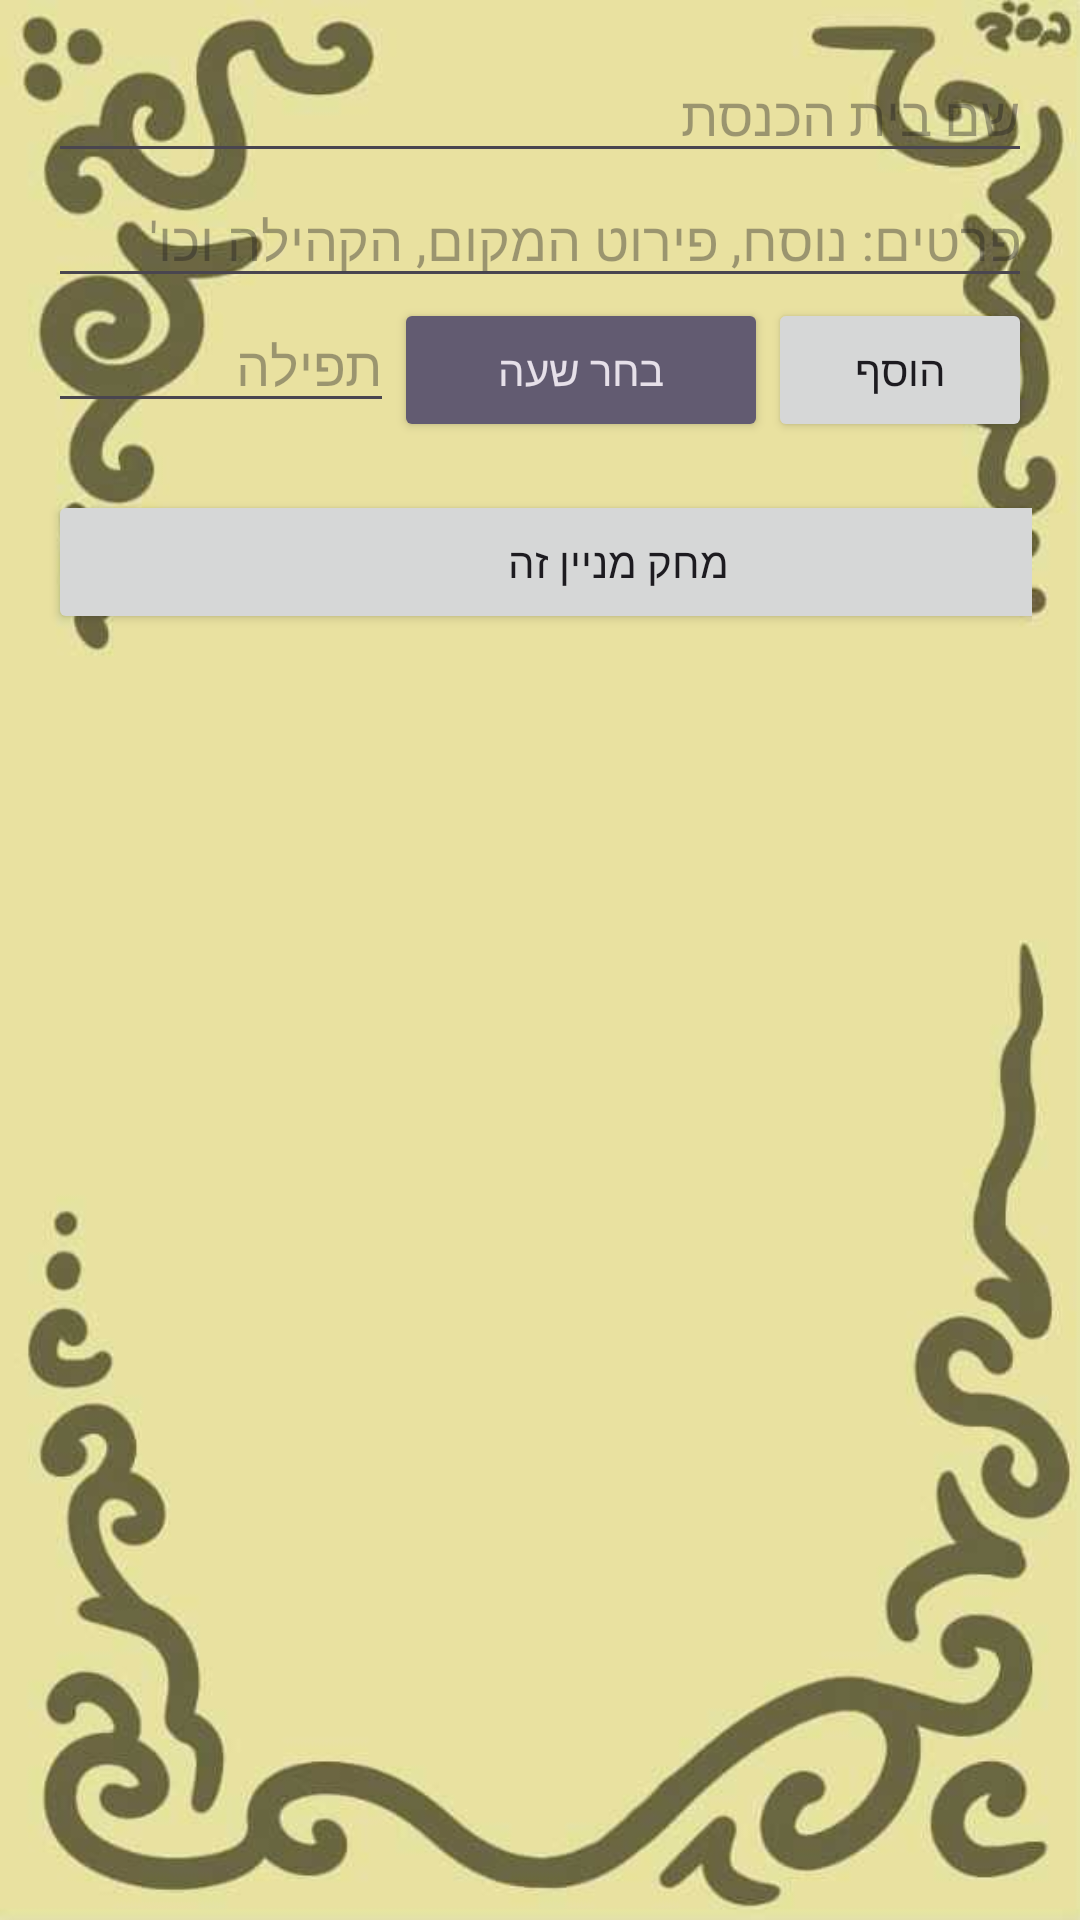

The Android layout XML behind this screen, and the referenced resources:
<!-- AndroidManifest.xml: application theme Theme.Material3.DayNight.NoActionBar -->
<!-- res/layout/activity_edit_location.xml -->
<?xml version="1.0" encoding="utf-8"?>
<LinearLayout xmlns:android="http://schemas.android.com/apk/res/android"
    xmlns:app="http://schemas.android.com/apk/res-auto"
    xmlns:tools="http://schemas.android.com/tools"
    android:id="@+id/root_layout"
    android:layout_width="match_parent"
    android:layout_height="match_parent"
    android:background="@drawable/background"
    android:orientation="vertical"
    android:padding="16dp"
    android:visibility="visible"
    tools:visibility="visible">

    

    <EditText
        android:id="@+id/etName"
        android:layout_width="match_parent"
        android:layout_height="wrap_content"
        android:ems="10"
        android:hint="שם בית הכנסת"
        android:inputType="textPersonName" />

    <EditText
        android:id="@+id/etDetails"
        android:layout_width="match_parent"
        android:layout_height="wrap_content"
        android:ems="10"
        android:hint="פרטים: נוסח, פירוט המקום, הקהילה וכו'"
        android:inputType="textPersonName" />

    <LinearLayout
        android:id="@+id/input_row_layout"
        android:layout_width="match_parent"
        android:layout_height="wrap_content"
        android:orientation="horizontal">

        <EditText
            android:id="@+id/name_input1"
            android:layout_width="0dp"
            android:layout_height="wrap_content"
            android:layout_weight="1"
            android:hint="תפילה" />

        <Button
            android:id="@+id/btnSelectFirst"
            style="@style/Widget.AppCompat.Button.Colored"
            android:layout_width="9dp"
            android:layout_height="wrap_content"
            android:layout_weight="1"
            android:text="בחר שעה" />

        <Button
            android:id="@+id/add_button"
            android:layout_width="wrap_content"
            android:layout_height="wrap_content"
            android:text="הוסף" />

    </LinearLayout>

    
    <LinearLayout
        android:id="@+id/input_rows_container"
        android:layout_width="match_parent"
        android:layout_height="wrap_content"
        android:orientation="vertical"
        android:paddingTop="16dp" />

    <Button
        android:id="@+id/btnDelete"
        android:layout_width="380dp"
        android:layout_height="wrap_content"
        android:text="מחק מניין זה" />

    <ImageButton
        android:id="@+id/btnUploadEdit"
        style="@android:style/Widget.ImageButton"
        android:layout_width="102dp"
        android:layout_height="77dp"
        android:layout_gravity="center"
        android:background="@android:color/transparent"
        android:foreground="@drawable/upload"
        android:visibility="visible"
        tools:visibility="visible" />

</LinearLayout>
<!-- resources referenced by this layout -->
<resources>
  <!-- drawable background: jpg bitmap (drawable, 22061 bytes) -->
  <!-- drawable upload: png bitmap (drawable, 13204 bytes) -->
</resources>
